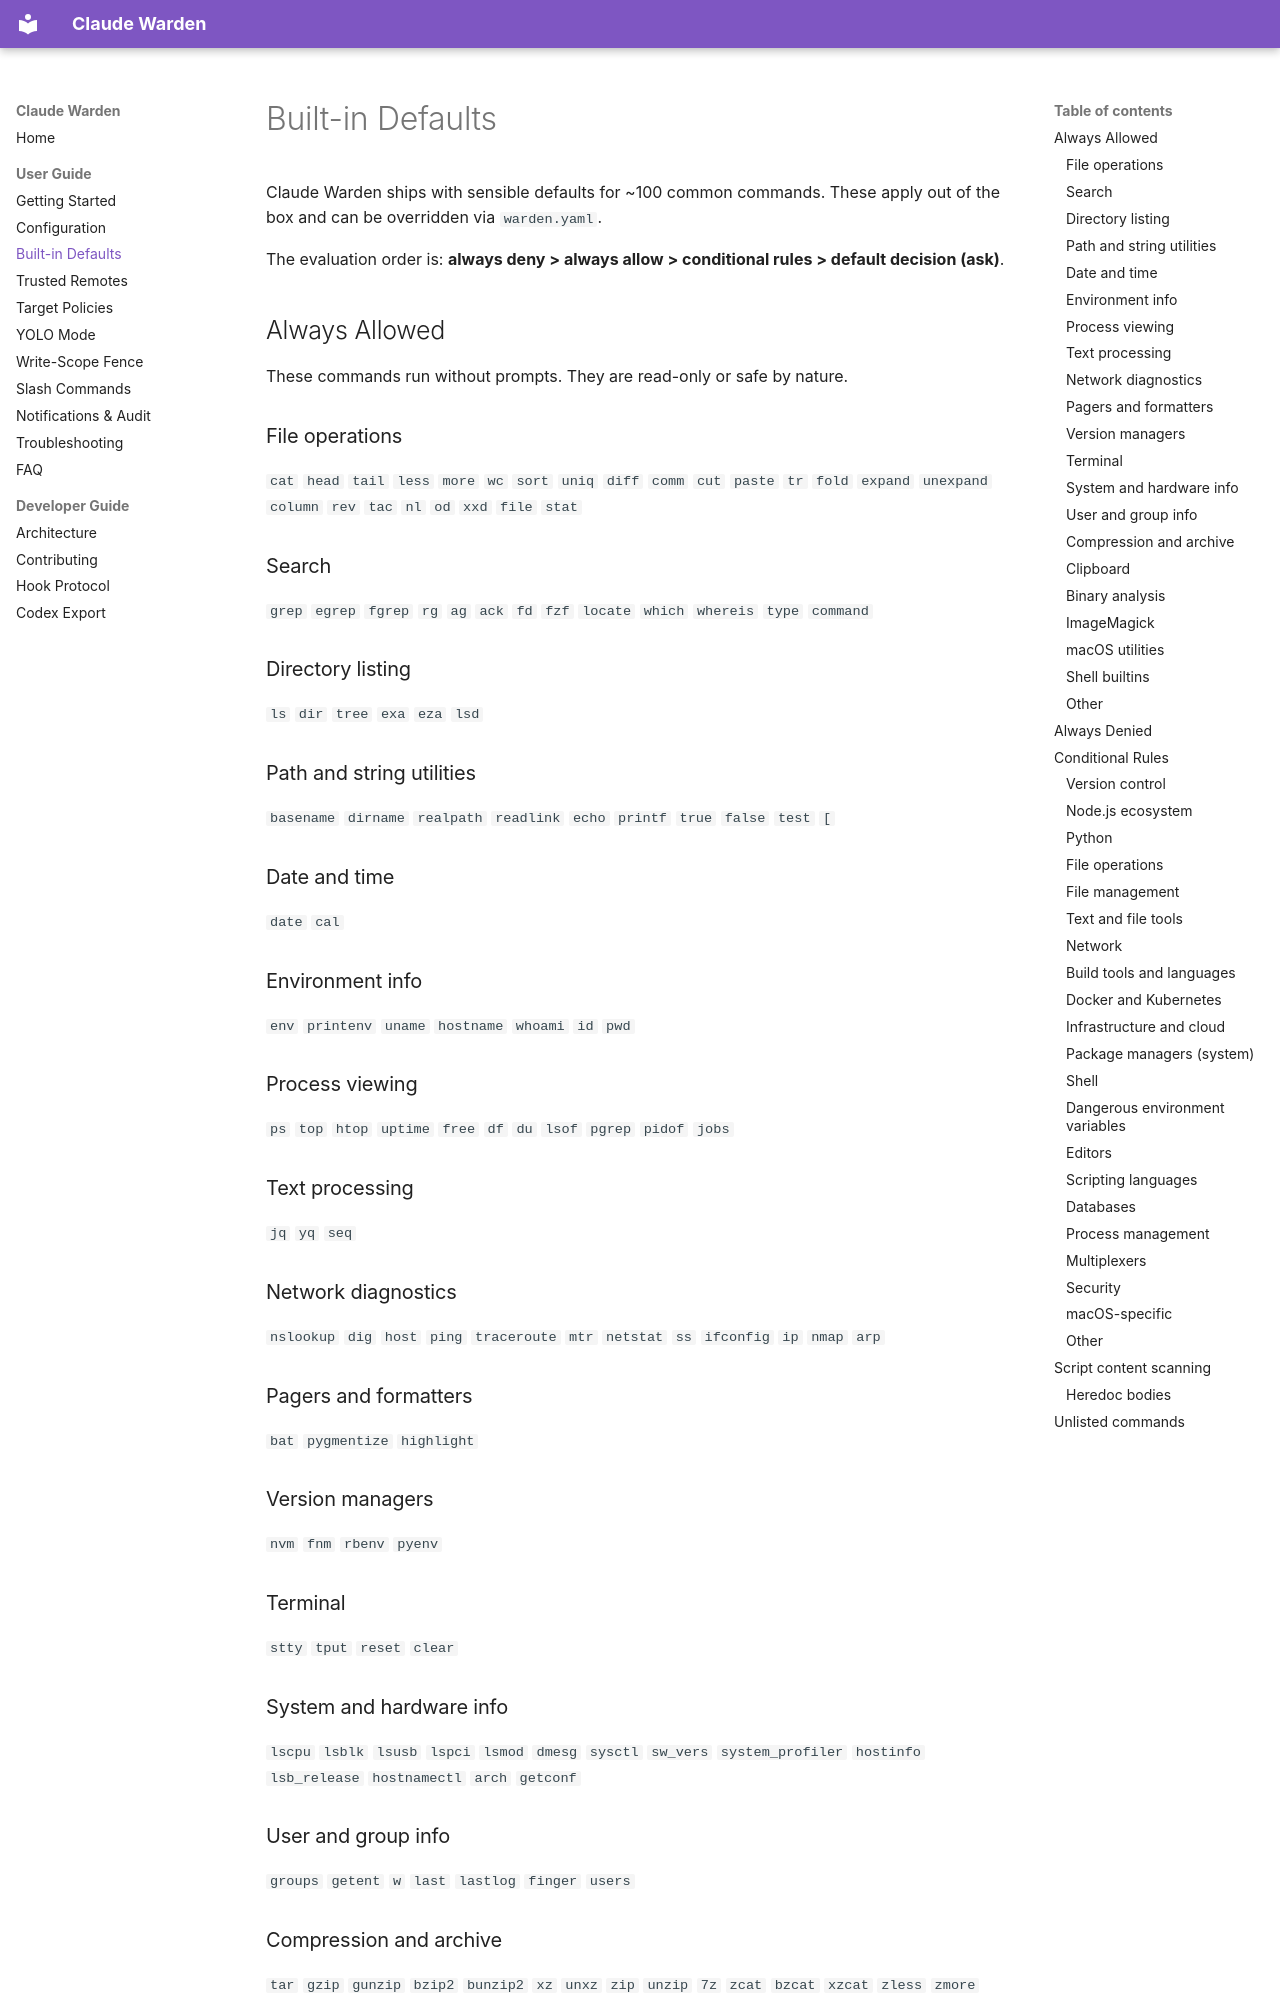

repository: buvis/claude-warden · page: guide/defaults/index.html · generator: mkdocs

# Built-in Defaults

Claude Warden ships with sensible defaults for ~100 common commands. These apply out of the box and can be overridden via `warden.yaml`.

The evaluation order is: **always deny > always allow > conditional rules > default decision (ask)**.

## Always Allowed

These commands run without prompts. They are read-only or safe by nature.

### File operations

`cat` `head` `tail` `less` `more` `wc` `sort` `uniq` `diff` `comm` `cut` `paste` `tr` `fold` `expand` `unexpand` `column` `rev` `tac` `nl` `od` `xxd` `file` `stat`

### Search

`grep` `egrep` `fgrep` `rg` `ag` `ack` `fd` `fzf` `locate` `which` `whereis` `type` `command`

### Directory listing

`ls` `dir` `tree` `exa` `eza` `lsd`

### Path and string utilities

`basename` `dirname` `realpath` `readlink` `echo` `printf` `true` `false` `test` `[`

### Date and time

`date` `cal`

### Environment info

`env` `printenv` `uname` `hostname` `whoami` `id` `pwd`

### Process viewing

`ps` `top` `htop` `uptime` `free` `df` `du` `lsof` `pgrep` `pidof` `jobs`

### Text processing

`jq` `yq` `seq`

### Network diagnostics

`nslookup` `dig` `host` `ping` `traceroute` `mtr` `netstat` `ss` `ifconfig` `ip` `nmap` `arp`

### Pagers and formatters

`bat` `pygmentize` `highlight`

### Version managers

`nvm` `fnm` `rbenv` `pyenv`

### Terminal

`stty` `tput` `reset` `clear`

### System and hardware info

`lscpu` `lsblk` `lsusb` `lspci` `lsmod` `dmesg` `sysctl` `sw_vers` `system_profiler` `hostinfo` `lsb_release` `hostnamectl` `arch` `getconf`

### User and group info

`groups` `getent` `w` `last` `lastlog` `finger` `users`

### Compression and archive

`tar` `gzip` `gunzip` `bzip2` `bunzip2` `xz` `unxz` `zip` `unzip` `7z` `zcat` `bzcat` `xzcat` `zless` `zmore` `zgrep`

### Clipboard

`pbcopy` `pbpaste` `xclip` `xsel` `wl-copy` `wl-paste`

### Binary analysis

`strings` `nm` `objdump` `readelf` `ldd` `otool` `size`

### ImageMagick

`magick` `convert` `identify` `mogrify` `composite` `montage` `compare` `conjure` `stream`

### macOS utilities

`mdfind` `mdls` `mdutil` `plutil` `sips` `xcode-select` `xcrun` `xcodebuild` `networkQuality`

### Shell builtins

`cd` `pushd` `popd` `dirs` `hash` `alias` `set` `unset`

### Other

`sleep` `wait` `time` `md5` `md5sum` `sha256sum` `shasum` `cksum` `base64` `watch` `timeout` `nohup` `nice` `iconv` `locale` `localedef` `numfmt` `factor` `bc` `dc`
